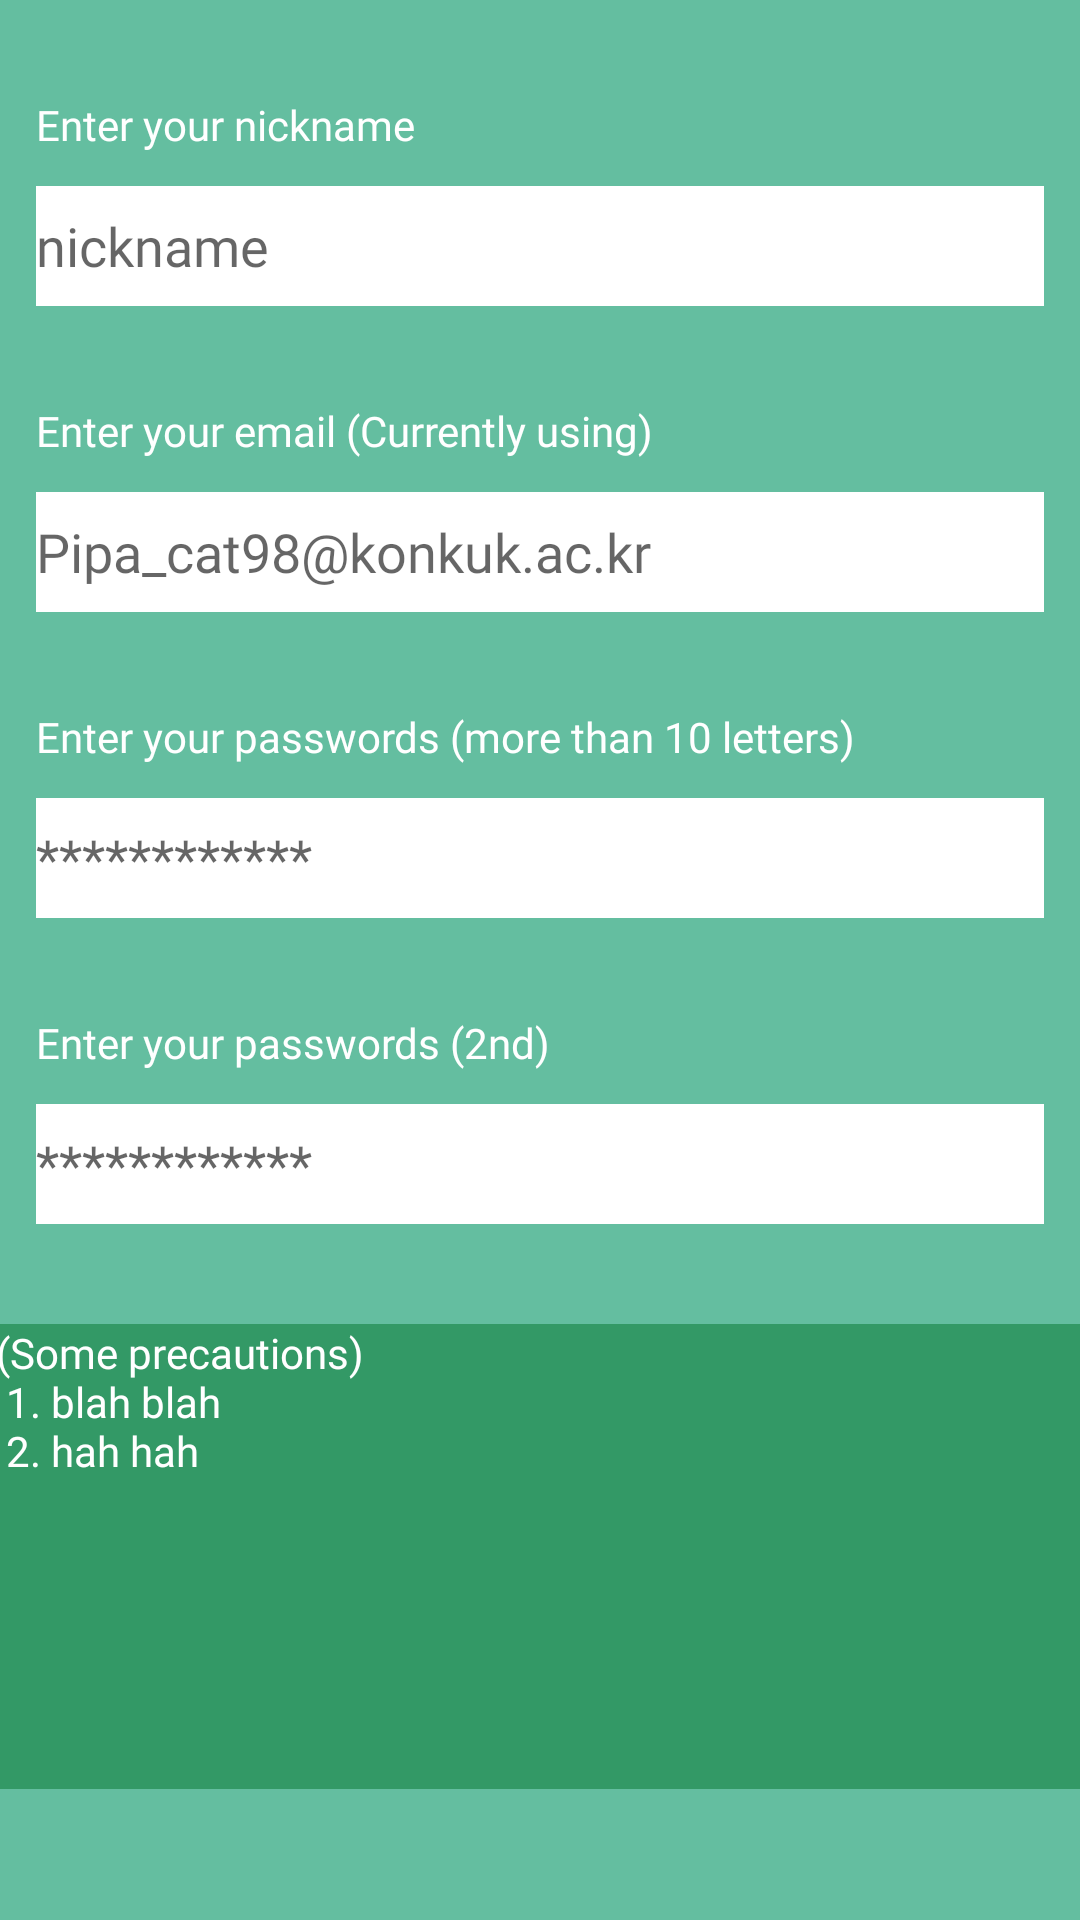

Android layout source for this screen:
<!-- AndroidManifest.xml: application theme Theme.ShareForAll -->
<!-- res/layout/register_form_fragment.xml -->
<?xml version="1.0" encoding="utf-8"?>
<FrameLayout xmlns:android="http://schemas.android.com/apk/res/android"
    xmlns:app="http://schemas.android.com/apk/res-auto"
    xmlns:tools="http://schemas.android.com/tools"
    android:id="@+id/register"
    android:layout_width="match_parent"
    android:layout_height="match_parent"
    android:focusable="true"
    android:focusableInTouchMode="true"
    android:background="#64BEA0"
    tools:context=".ui.register.RegisterForm">

    <androidx.constraintlayout.widget.ConstraintLayout
        android:id="@+id/comments_container"
        android:layout_width="match_parent"
        android:layout_height="match_parent">

        <LinearLayout
            android:id="@+id/nickname_container"
            android:layout_width="match_parent"
            android:layout_height="0dp"
            android:layout_marginTop="32dp"
            android:layout_marginLeft="12dp"
            android:layout_marginRight="12dp"
            android:orientation="vertical"
            app:layout_constraintEnd_toEndOf="parent"
            app:layout_constraintStart_toStartOf="parent"
            app:layout_constraintTop_toTopOf="parent">

            <TextView
                android:id="@+id/nickname"
                android:layout_width="wrap_content"
                android:layout_height="30dp"
                android:fontFamily="@font/dxganlgrum"
                android:text="@string/put_nickname"
                android:textColor="#FFFFFF" />

            <EditText
                android:id="@+id/nickname_form"
                android:layout_width="match_parent"
                android:layout_height="40dp"
                android:background="#FFFFFF"
                android:ems="10"
                android:fontFamily="@font/dxganlgrum"
                android:hint="@string/nickname"
                android:inputType="textPersonName"
                android:selectAllOnFocus="true" />
        </LinearLayout>

        <LinearLayout
            android:id="@+id/email_container"
            android:layout_width="match_parent"
            android:layout_height="0dp"
            android:layout_marginLeft="12dp"
            android:layout_marginTop="32dp"
            android:layout_marginRight="12dp"
            android:orientation="vertical"
            app:layout_constraintEnd_toEndOf="parent"
            app:layout_constraintStart_toStartOf="parent"
            app:layout_constraintTop_toBottomOf="@+id/nickname_container">

            <TextView
                android:id="@+id/email"
                android:layout_width="wrap_content"
                android:layout_height="30dp"
                android:fontFamily="@font/dxganlgrum"
                android:textColor="#FFFFFF"
                android:text="@string/put_email" />

            <EditText
                android:id="@+id/email_form"
                android:layout_width="match_parent"
                android:layout_height="40dp"
                android:ems="10"
                android:hint="@string/email"
                android:inputType="textWebEmailAddress"
                android:background="#FFFFFF"
                android:fontFamily="@font/dxganlgrum"
                android:selectAllOnFocus="true" />
        </LinearLayout>

        <LinearLayout
            android:id="@+id/password_container"
            android:layout_width="match_parent"
            android:layout_height="0dp"
            android:layout_marginLeft="12dp"
            android:layout_marginTop="32dp"
            android:layout_marginRight="12dp"
            android:orientation="vertical"
            app:layout_constraintEnd_toEndOf="parent"
            app:layout_constraintHorizontal_bias="0.666"
            app:layout_constraintStart_toStartOf="parent"
            app:layout_constraintTop_toBottomOf="@+id/email_container">

            <TextView
                android:id="@+id/password"
                android:layout_width="wrap_content"
                android:layout_height="30dp"
                android:fontFamily="@font/dxganlgrum"
                android:textColor="#FFFFFF"
                android:text="@string/put_passwords" />

            <EditText
                android:id="@+id/password_form"
                android:layout_width="match_parent"
                android:layout_height="40dp"
                android:background="#FFFFFF"
                android:ems="10"
                android:fontFamily="@font/dxganlgrum"
                android:hint="@string/passwords"
                android:inputType="textPassword"
                android:selectAllOnFocus="true" />
        </LinearLayout>

        <LinearLayout
            android:id="@+id/password2_container"
            android:layout_width="match_parent"
            android:layout_height="0dp"
            android:layout_marginLeft="12dp"
            android:layout_marginTop="32dp"
            android:layout_marginRight="12dp"
            android:layout_marginBottom="32dp"
            android:orientation="vertical"
            app:layout_constraintEnd_toEndOf="parent"
            app:layout_constraintHorizontal_bias="0.333"
            app:layout_constraintStart_toStartOf="parent"
            app:layout_constraintTop_toBottomOf="@+id/password_container">

            <TextView
                android:id="@+id/password2"
                android:layout_width="wrap_content"
                android:layout_height="30dp"
                android:fontFamily="@font/dxganlgrum"
                android:textColor="#FFFFFF"
                android:text="@string/put_passwords_again" />

            <EditText
                android:id="@+id/password2_form"
                android:layout_width="match_parent"
                android:layout_height="40dp"
                android:background="#FFFFFF"
                android:ems="10"
                android:fontFamily="@font/dxganlgrum"
                android:hint="@string/passwords"
                android:inputType="textPassword"
                android:selectAllOnFocus="true" />
        </LinearLayout>

        <TextView
            android:id="@+id/precaution1"
            android:layout_width="376dp"
            android:layout_height="155dp"
            android:layout_marginLeft="12dp"
            android:layout_marginTop="32dp"
            android:layout_marginRight="12dp"
            android:layout_marginBottom="32dp"
            android:background="#339966"
            android:fontFamily="@font/dxganlgrum"
            android:text="@string/precaution1"
            android:textColor="#FFFFFF"

            app:layout_constraintBottom_toBottomOf="parent"
            app:layout_constraintEnd_toEndOf="parent"
            app:layout_constraintHorizontal_bias="0.342"
            app:layout_constraintStart_toStartOf="parent"
            app:layout_constraintTop_toBottomOf="@+id/password2_container"
            app:layout_constraintVertical_bias="0.115" />


    </androidx.constraintlayout.widget.ConstraintLayout>

</FrameLayout>
<!-- resources referenced by this layout -->
<resources>
  <string name="email">Pipa_cat98@konkuk.ac.kr</string>
  <string name="nickname">nickname</string>
  <string name="passwords">************</string>
  <string name="precaution1">
          (Some precautions)\n
          1. blah blah\n
          2. hah hah</string>
  <string name="put_email">Enter your email (Currently using)</string>
  <string name="put_nickname">Enter your nickname</string>
  <string name="put_passwords">Enter your passwords (more than 10 letters)</string>
  <string name="put_passwords_again">Enter your passwords (2nd)</string>
  <style name="Theme.ShareForAll" parent="Theme.MaterialComponents.DayNight.DarkActionBar">
          
          <item name="colorPrimary">@color/purple_500</item>
          <item name="colorPrimaryVariant">@color/purple_700</item>
          <item name="colorOnPrimary">@color/white</item>
          
          <item name="colorSecondary">@color/teal_200</item>
          <item name="colorSecondaryVariant">@color/teal_700</item>
          <item name="colorOnSecondary">@color/black</item>
          
          <item name="android:statusBarColor" tools:targetApi="l">?attr/colorPrimaryVariant</item>
          
      </style>
  <color name="purple_500">#339966</color>
  <color name="purple_700">#FF3700B3</color>
  <color name="white">#FFFFFFFF</color>
  <color name="teal_200">#FF03DAC5</color>
  <color name="teal_700">#FF018786</color>
  <color name="black">#FF000000</color>
</resources>
